pico-8 play session: no input (idle)

[t = 1 s] idle ~1s (no d-pad/buttons)
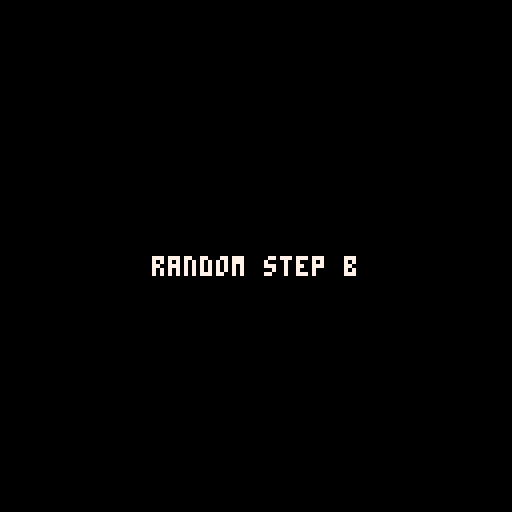
[t = 6 s] idle ~6s (no d-pad/buttons)
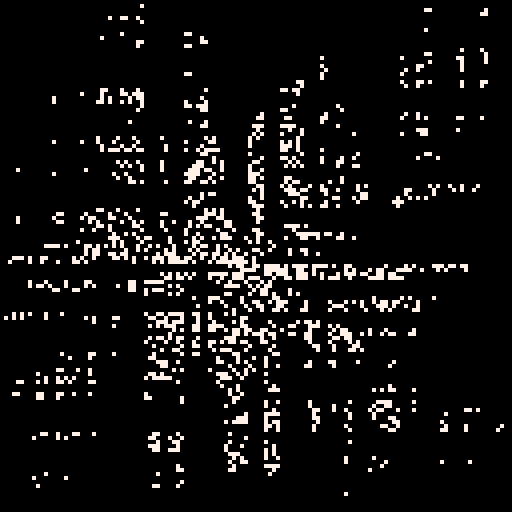
[t = 8 s] idle ~8s (no d-pad/buttons)
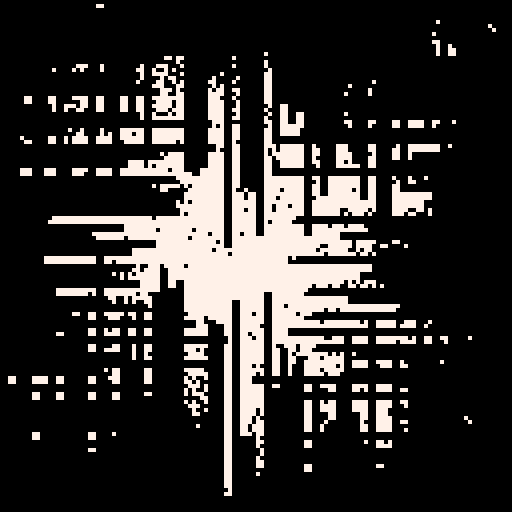

pico-8 cartridge
version 33
__lua__
-- random step b
-- alexthescott
-- 9/17/21

function new_line(x,ori)
	l={}
	l.x=x
	l.y=0
	l.p=30+rnd(68)
	l.gp=30+rnd(68)
	l.new_p=true
	l.dif=0
	l.gap=32
	l.ori=ori
	
	l.update=function(self)
		if self.new_p==true then
			self.dif=(self.gp-self.p)/75
			self.new_p=false
		end
		self.p+=self.dif
	end
	
	l.new_h=function(self,p)
		self.new_p=true
		if p==-1 then
			self.gp=20+rnd(88)
		else
			self.gp=p
		end
	end
	
	l.draw=function(self)
		local g=self.gap
		if self.ori==1 then
			line(self.x,0,self.x,self.p-g,0)
			line(self.x+1,0,self.x+1,self.p-g,0)
			line(self.x,self.p+g,self.x,128,0)
			line(self.x+1,self.p+g,self.x+1,128,0)
		else
			line(0,self.x,self.p-g,self.x,0)
			line(0,self.x+1,self.p-g,self.x+1,0)
			line(self.p+g,self.x,128,self.x,0)
			line(self.p+g,self.x+1,128,self.x+1,0)
		end
	end
	
	return l
end

function burn()
	for i=1, 1000 do
		x=rnd(128)\1
		y=rnd(128)\1
		pc=pget(x,y)
		if pc==0 then
			pset(x,y,7)
		end 
	end
end

lines={}
size=64
for i=0,size do
	nl=new_line(i*(128/size),1)
	add(lines,nl)
end

for i=0,size do
	nl=new_line(i*(128/size),0)
	add(lines,nl)
end

across={}

fc=0

cls()
::♥::
if t()<2 then
	print("random step b",38,64,7)
else
	burn()
	
	for l in all(lines) do
		l:draw()
		l:update()
	end
	
	fc+=1
	
	if fc==75 then
		lines[1]:new_h(-1)
		for i=1,#lines-1 do
			lines[i+1]:new_h(lines[i].p)
		end
		fc=0
	end	
end
flip()
goto ♥
__gfx__
00000000000000000000000000000000000000000000000000000000000000000000000000000000000000000000000000000000000000000000000000000000
00000000000000000000000000000000000000000000000000000000000000000000000000000000000000000000000000000000000000000000000000000000
00700700000000000000000000000000000000000000000000000000000000000000000000000000000000000000000000000000000000000000000000000000
00077000000000000000000000000000000000000000000000000000000000000000000000000000000000000000000000000000000000000000000000000000
00077000000000000000000000000000000000000000000000000000000000000000000000000000000000000000000000000000000000000000000000000000
00700700000000000000000000000000000000000000000000000000000000000000000000000000000000000000000000000000000000000000000000000000
